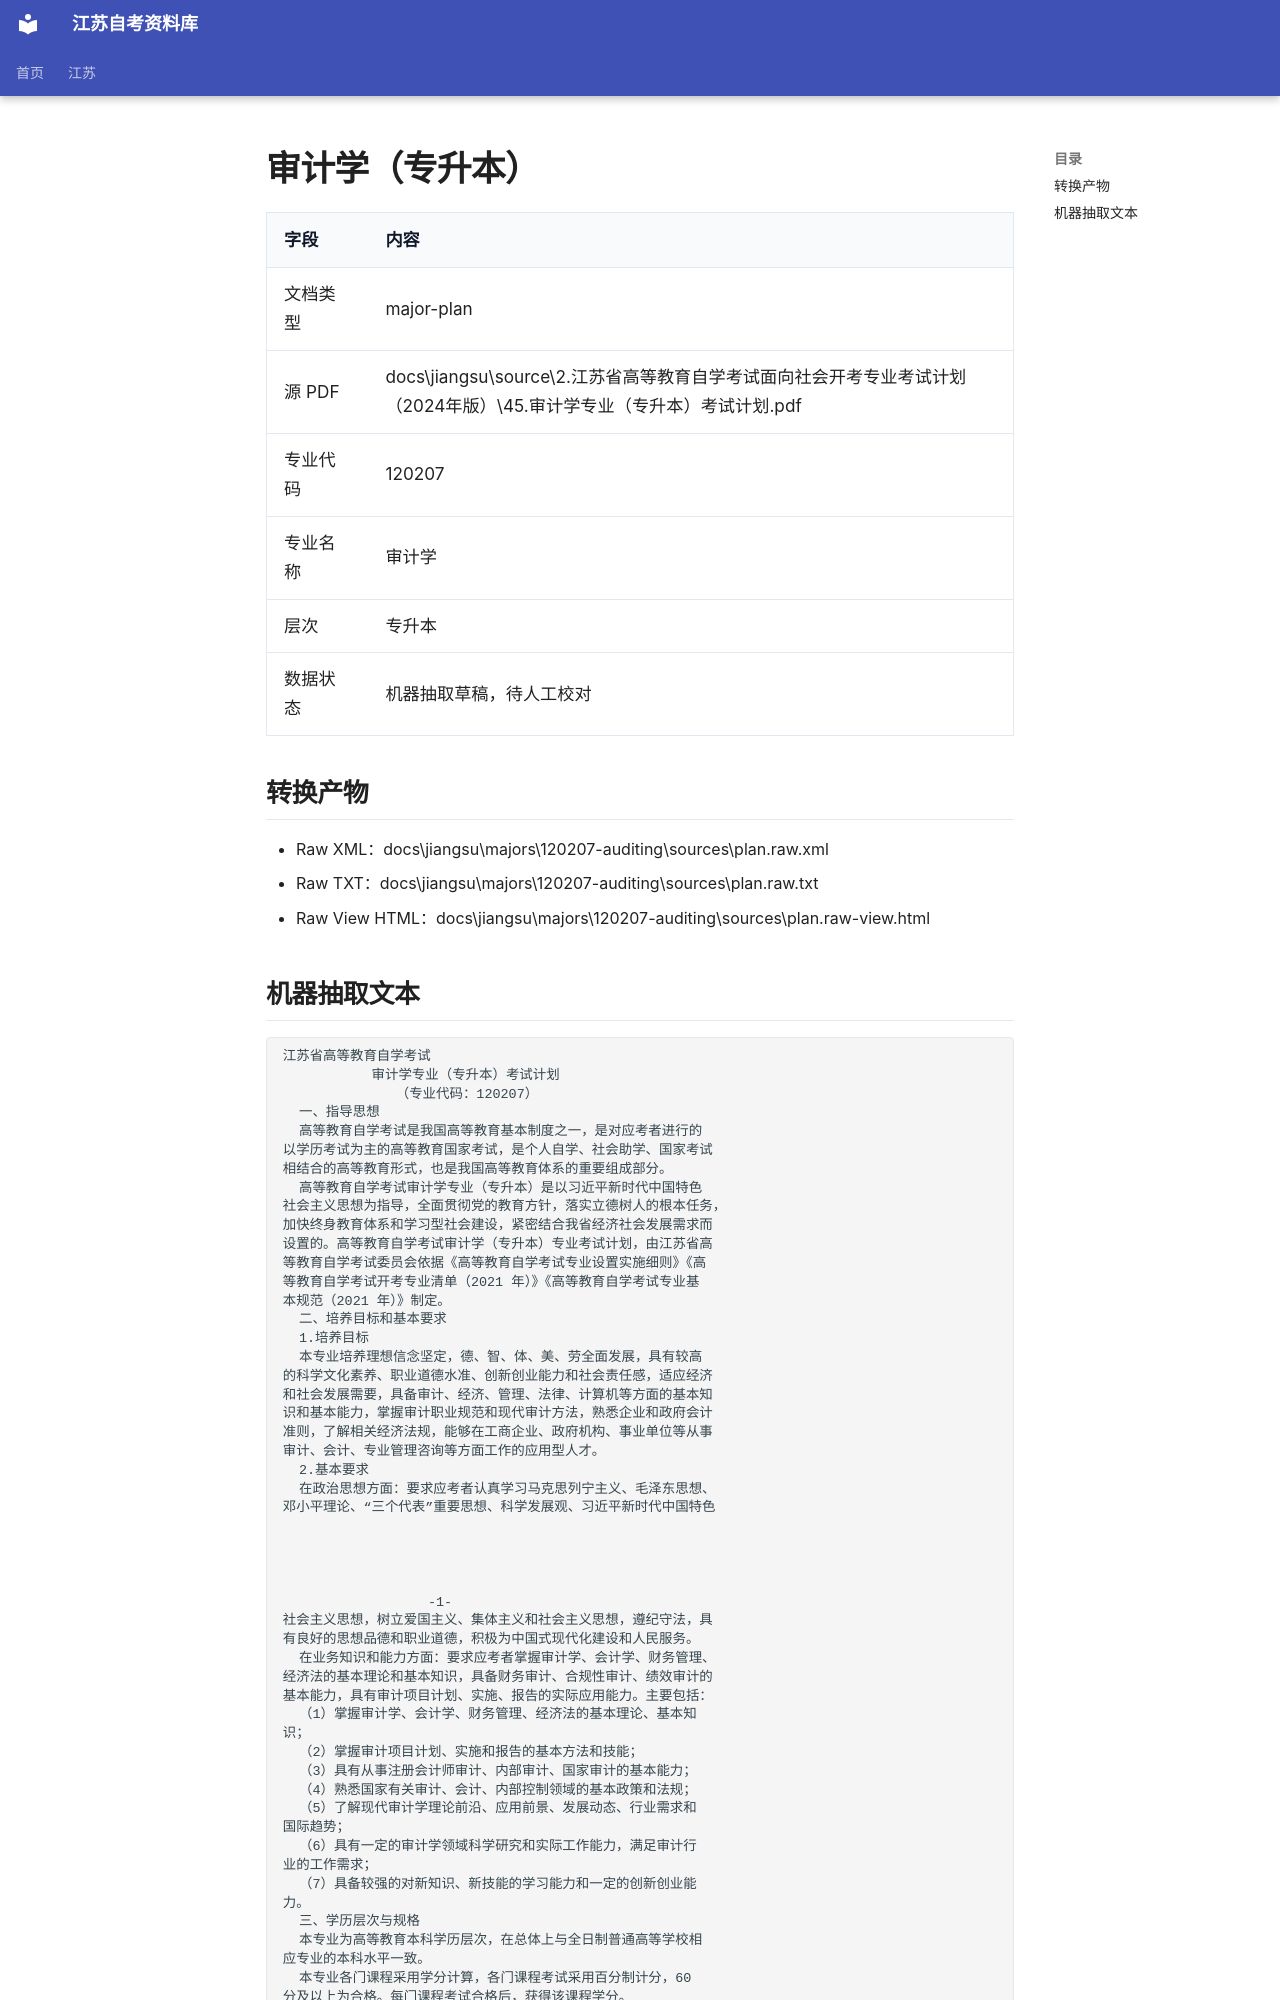

repository: SuperCatQR/jiangsu-zikao-aio · page: jiangsu/majors/120207-auditing/sources/plan.extracted/index.html · generator: mkdocs

# 审计学（专升本）

| 字段 | 内容 |
| --- | --- |
| 文档类型 | major-plan |
| 源 PDF | docs\jiangsu\source\2.江苏省高等教育自学考试面向社会开考专业考试计划（2024年版）\45.审计学专业（专升本）考试计划.pdf |
| 专业代码 | 120207 |
| 专业名称 | 审计学 |
| 层次 | 专升本 |
| 数据状态 | 机器抽取草稿，待人工校对 |

## 转换产物

- Raw XML：docs\jiangsu\majors\120207-auditing\sources\plan.raw.xml
- Raw TXT：docs\jiangsu\majors\120207-auditing\sources\plan.raw.txt
- Raw View HTML：docs\jiangsu\majors\120207-auditing\sources\plan.raw-view.html
